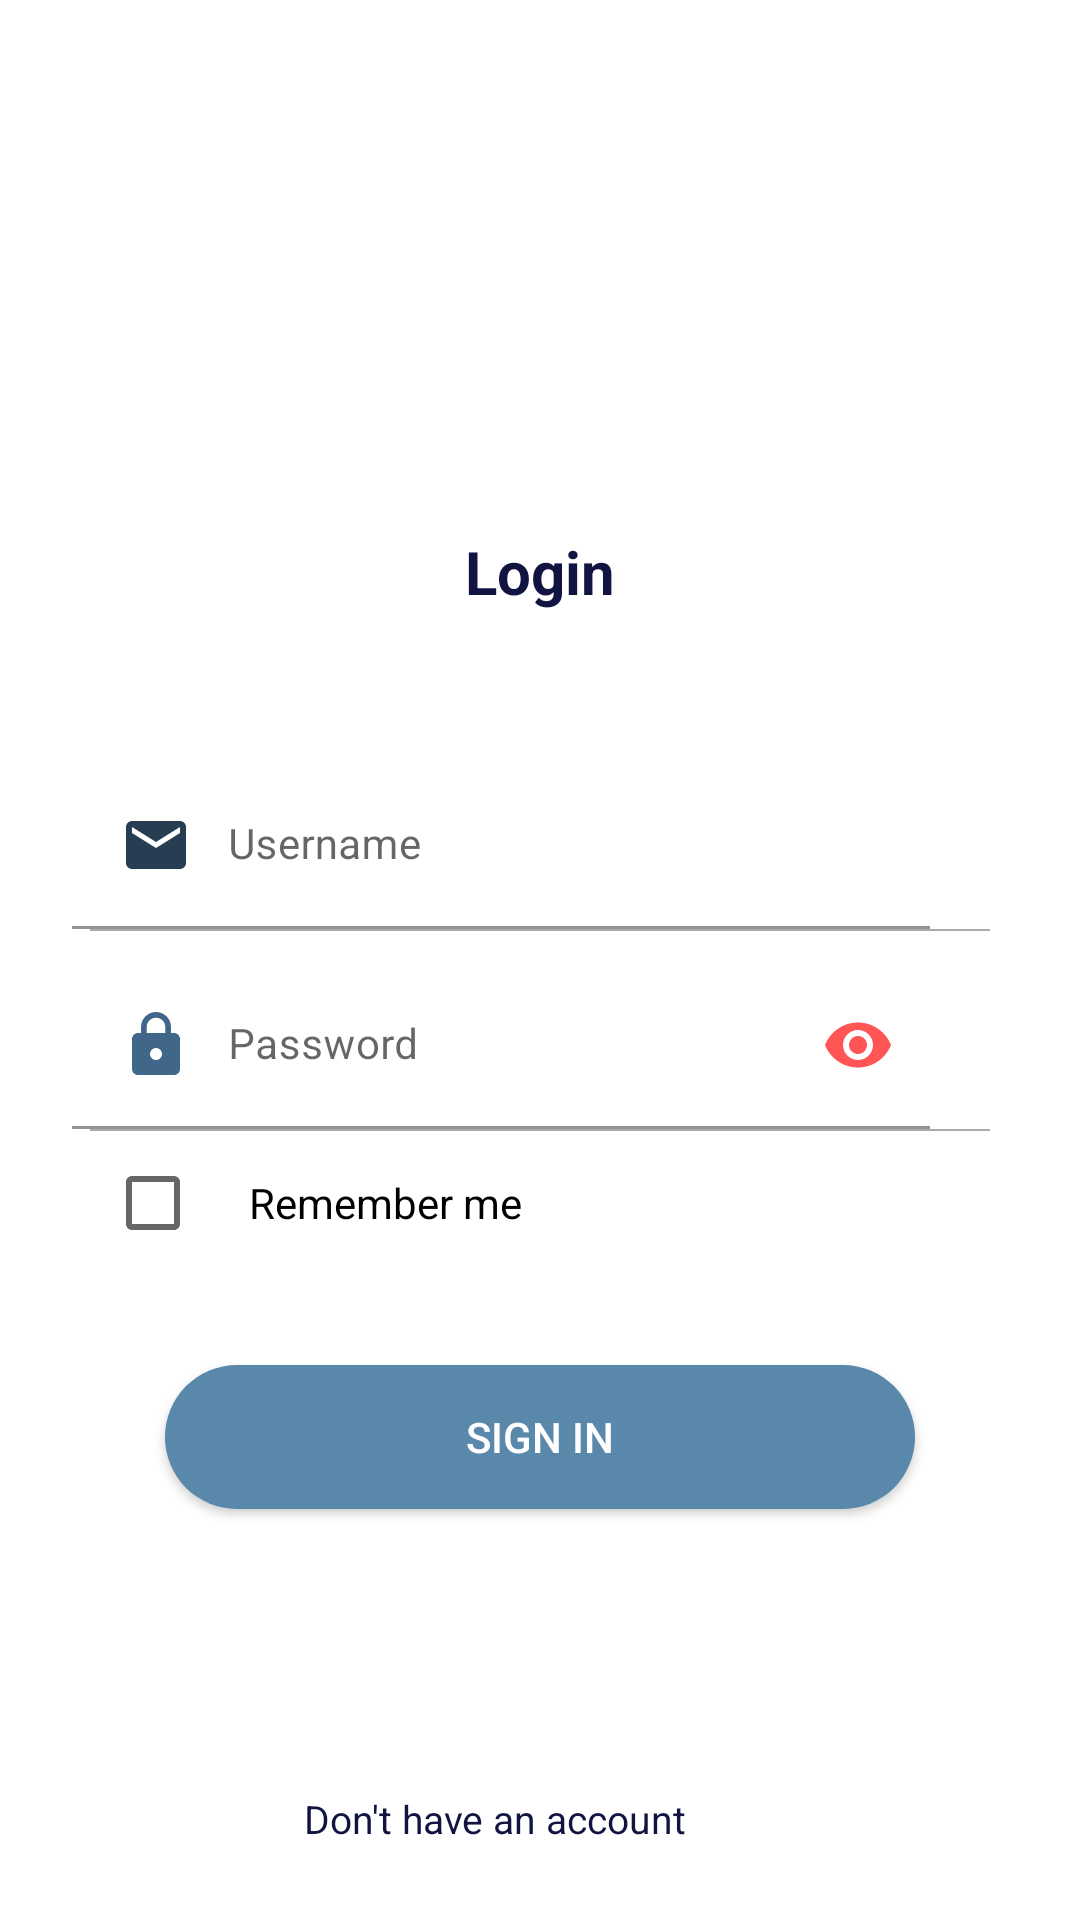

Reconstruct the res/layout file that produces this screen, plus the resources it refers to.
<!-- AndroidManifest.xml: application theme Theme.PBL4 -->
<!-- res/layout/activity_login.xml -->
<?xml version="1.0" encoding="utf-8"?>
<ScrollView xmlns:android="http://schemas.android.com/apk/res/android"
    xmlns:app="http://schemas.android.com/apk/res-auto"
    xmlns:tools="http://schemas.android.com/tools"
    android:layout_width="match_parent"
    android:layout_height="match_parent"
    android:fillViewport="true"
    tools:context=".LoginActivity">
    <androidx.constraintlayout.widget.ConstraintLayout
        android:layout_width="match_parent"
        android:layout_height="wrap_content"
        android:paddingBottom="10dp">
        <TextView
            android:id="@+id/setter"
            android:layout_width="wrap_content"
            app:layout_constraintTop_toTopOf="parent"
            app:layout_constraintEnd_toEndOf="parent"
            app:layout_constraintStart_toStartOf="parent"
            app:layout_constraintBottom_toTopOf="@+id/tv_user"
            android:text="setter"
            android:visibility="gone"
            android:textColor="@color/colorPrimary"
            android:textSize="20sp"
            android:layout_height="wrap_content"
            ></TextView>
        <TextView
            android:id="@+id/tv_login"
            android:layout_width="wrap_content"
            app:layout_constraintTop_toBottomOf="@+id/setter"
            app:layout_constraintEnd_toEndOf="parent"
            app:layout_constraintStart_toStartOf="parent"
            app:layout_constraintBottom_toTopOf="@+id/tv_user"
            android:text="Login"
            android:textStyle="bold"
            android:textSize="20sp"
            android:textColor="@color/colorText"
            android:layout_height="wrap_content"></TextView>
        <com.google.android.material.textfield.TextInputLayout
            android:layout_width="0dp"
            android:id="@+id/tv_user"
            app:layout_constraintStart_toStartOf="parent"
            app:layout_constraintEnd_toEndOf="parent"
            app:layout_constraintBottom_toTopOf="@+id/view_user"
            android:layout_marginStart="24dp"
            android:layout_marginEnd="24dp"
            android:layout_height="wrap_content">
            <com.google.android.material.textfield.TextInputEditText
                android:layout_width="match_parent"
                android:layout_height="match_parent"
                android:id="@+id/et_user"
                android:layout_marginEnd="26dp"
                android:background="#0000"
                android:drawableTint="@color/colorInputText"
                android:drawableStart="@drawable/ic_baseline_email_24"
                android:drawablePadding="12dp"
                android:textColor="@color/colorInputText"
                android:hint="Username"
                android:inputType="text"
                android:padding="16dp"
                android:textSize="14sp">
            </com.google.android.material.textfield.TextInputEditText>
        </com.google.android.material.textfield.TextInputLayout>
        <View
            android:id="@+id/view_user"
            android:layout_width="match_parent"
            app:layout_constraintTop_toTopOf="parent"
            app:layout_constraintBottom_toBottomOf="parent"
            app:layout_constraintStart_toStartOf="parent"
            app:layout_constraintEnd_toEndOf="parent"
            android:layout_marginStart="30dp"
            android:layout_marginEnd="30dp"
            android:layout_marginBottom="10dp"
            android:background="@android:color/darker_gray"
            android:layout_height="0.5dp"></View>
        <com.google.android.material.textfield.TextInputLayout
            android:layout_width="0dp"
            android:id="@+id/tv_pass"
            app:layout_constraintStart_toStartOf="parent"
            app:layout_constraintEnd_toEndOf="parent"
            app:layout_constraintTop_toBottomOf="@+id/view_user"
            android:layout_marginStart="24dp"
            android:layout_marginTop="10dp"
            android:layout_marginEnd="24dp"
            app:passwordToggleContentDescription="password"
            app:passwordToggleEnabled="true"
            app:passwordToggleTint="@color/colorAccent"
            android:layout_height="wrap_content">
            <com.google.android.material.textfield.TextInputEditText
                android:id="@+id/et_password"
                android:layout_width="match_parent"
                android:layout_height="match_parent"
                android:layout_marginEnd="26dp"
                android:background="#0000"
                android:drawableStart="@drawable/ic_baseline_lock_24"
                android:drawablePadding="12dp"
                android:textColor="@color/colorInputText"
                android:hint="Password"
                android:inputType="textPassword"
                android:padding="16dp"
                android:textSize="14sp"
                ></com.google.android.material.textfield.TextInputEditText>
        </com.google.android.material.textfield.TextInputLayout>
        <View
            android:id="@+id/view_pass"
            android:layout_width="match_parent"
            app:layout_constraintStart_toStartOf="parent"
            app:layout_constraintEnd_toEndOf="parent"
            android:layout_marginStart="30dp"
            android:layout_marginEnd="30dp"
            android:background="@android:color/darker_gray"
            app:layout_constraintTop_toBottomOf="@+id/tv_pass"
            android:layout_height="0.5dp"></View>
        <TextView
            android:id="@+id/forget_password"
            android:layout_width="wrap_content"
            app:layout_constraintEnd_toEndOf="parent"
            android:text="Forget password"
            android:layout_marginTop="5dp"
            android:padding="4dp"
            android:layout_marginEnd="30dp"
            app:layout_constraintTop_toBottomOf="@+id/view_pass"
            android:textSize="11sp"
            android:visibility="gone"
            android:textColor="@color/colorText"
            android:layout_height="wrap_content"></TextView>

        <LinearLayout
            android:id="@+id/remember_zone"
            android:layout_width="wrap_content"
            android:layout_height="wrap_content"
            android:layout_marginEnd="188dp"
            android:orientation="horizontal"
            app:layout_constraintBottom_toTopOf="@+id/bntLogin"
            app:layout_constraintEnd_toEndOf="parent"
            app:layout_constraintStart_toStartOf="parent"
            app:layout_constraintTop_toBottomOf="@+id/forget_password">
            <CheckBox
                android:id="@+id/check_remember"
                android:layout_width="wrap_content"
                android:layout_height="wrap_content"
                android:layout_marginLeft="36dp"></CheckBox>

            <TextView
                android:id="@+id/tv_remember"
                android:layout_width="wrap_content"
                android:layout_height="wrap_content"
                android:text="Remember me"
                android:textColor="@color/black"></TextView>
        </LinearLayout>
        <Button
            android:id="@+id/bntLogin"
            android:layout_width="250dp"
            android:text="Sign In"
            app:layout_constraintTop_toBottomOf="@+id/remember_zone"
            app:layout_constraintStart_toStartOf="parent"
            app:layout_constraintEnd_toEndOf="parent"
            android:layout_marginTop="30dp"
            android:background="@drawable/bth_round_primary_bg"
            android:textColor="@color/colorWhite"
            android:layout_height="wrap_content"></Button>
        <TextView
            android:id="@+id/tvCreateAccount"
            android:layout_width="wrap_content"
            app:layout_constraintEnd_toEndOf="parent"
            android:text="Don't have an account"
            android:layout_marginTop="5dp"
            android:padding="10dp"
            android:layout_marginEnd="30dp"
            android:textSize="13sp"
            app:layout_constraintStart_toStartOf="parent"
            app:layout_constraintBottom_toBottomOf="parent"
            android:layout_marginBottom="5dp"
            android:visibility="visible"
            android:textColor="@color/colorText"
            android:layout_height="wrap_content"></TextView>
    </androidx.constraintlayout.widget.ConstraintLayout>


</ScrollView>
<!-- resources referenced by this layout -->
<resources>
  <color name="black">#FF000000</color>
  <color name="colorAccent">#FF5555</color>
  <color name="colorInputText">#273d52</color>
  <color name="colorPrimary">#58BCF3</color>
  <color name="colorText">#111441</color>
  <color name="colorWhite">#fff</color>
  <!-- drawable bth_round_primary_bg (drawable) -->
  <?xml version="1.0" encoding="utf-8"?>
  <shape xmlns:android="http://schemas.android.com/apk/res/android"
      android:shape="rectangle">
      <solid android:color="@color/colorPrimaryFadedv1"></solid>
      <corners
          android:bottomLeftRadius="25dp"
          android:bottomRightRadius="25dp"
          android:topLeftRadius="25dp"
          android:topRightRadius="25dp"/>
  </shape>
  <!-- drawable ic_baseline_email_24 (drawable) -->
  <vector android:height="24dp" android:tint="#40668A"
      android:viewportHeight="24" android:viewportWidth="24"
      android:width="24dp" xmlns:android="http://schemas.android.com/apk/res/android">
      <path android:fillColor="@android:color/white" android:pathData="M20,4L4,4c-1.1,0 -1.99,0.9 -1.99,2L2,18c0,1.1 0.9,2 2,2h16c1.1,0 2,-0.9 2,-2L22,6c0,-1.1 -0.9,-2 -2,-2zM20,8l-8,5 -8,-5L4,6l8,5 8,-5v2z"/>
  </vector>
  <!-- drawable ic_baseline_lock_24 (drawable) -->
  <vector android:height="24dp" android:tint="#40668A"
      android:viewportHeight="24" android:viewportWidth="24"
      android:width="24dp" xmlns:android="http://schemas.android.com/apk/res/android">
      <path android:fillColor="@android:color/white" android:pathData="M18,8h-1L17,6c0,-2.76 -2.24,-5 -5,-5S7,3.24 7,6v2L6,8c-1.1,0 -2,0.9 -2,2v10c0,1.1 0.9,2 2,2h12c1.1,0 2,-0.9 2,-2L20,10c0,-1.1 -0.9,-2 -2,-2zM12,17c-1.1,0 -2,-0.9 -2,-2s0.9,-2 2,-2 2,0.9 2,2 -0.9,2 -2,2zM15.1,8L8.9,8L8.9,6c0,-1.71 1.39,-3.1 3.1,-3.1 1.71,0 3.1,1.39 3.1,3.1v2z"/>
  </vector>
  <style name="Theme.PBL4" parent="Theme.MaterialComponents.DayNight.DarkActionBar">
          
          <item name="colorPrimary">@color/purple_500</item>
          <item name="colorPrimaryVariant">@color/purple_700</item>
          <item name="colorOnPrimary">@color/white</item>
          
          <item name="colorSecondary">@color/teal_200</item>
          <item name="colorSecondaryVariant">@color/teal_700</item>
          <item name="colorOnSecondary">@color/black</item>
          
          <item name="android:statusBarColor" tools:targetApi="l">?attr/colorPrimaryVariant</item>
          
      </style>
  <color name="colorPrimaryFadedv1">#5988AB</color>
  <color name="purple_500">#FF6200EE</color>
  <color name="purple_700">#FF3700B3</color>
  <color name="white">#FFFFFFFF</color>
  <color name="teal_200">#FF03DAC5</color>
  <color name="teal_700">#FF018786</color>
</resources>
